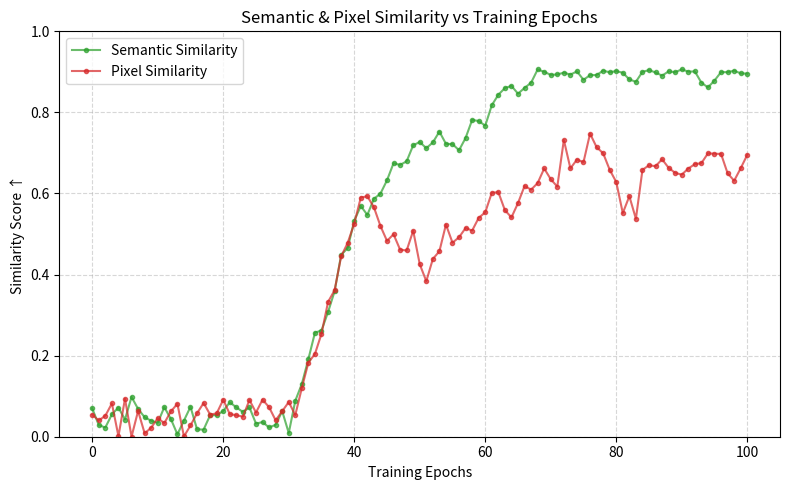

Recreate this plot in Python.
import numpy as np
import matplotlib.pyplot as plt

random_seed = 45 # 42 for fashioncnn
np.random.seed(random_seed)  # Set random seed at the top
np.random.seed(random_seed)

# Generate FID data for epochs 0 to 100
epochs = np.arange(0, 101)

# --- Simulate Semantic and Pixel Similarity Scores ---
epochs = np.arange(0, 101)
def simulate_similarity(seed, jump_start=30, jump_end=40, steady_growth=0.005, noise=0.01):
    np.random.seed(seed)
    scores = []
    for i in epochs:
        if i < jump_start:
            val = np.random.uniform(0, 0.1)
        elif jump_start <= i <= jump_end:
            # Linearly interpolate from low to ~0.5 over jump period
            frac = (i - jump_start) / (jump_end - jump_start)
            val = (1 - frac) * np.random.uniform(0, 0.1) + frac * (0.5 + np.random.uniform(-0.05, 0.05))
        elif i > jump_end:
            val = min(0.9, scores[-1] + steady_growth + np.random.normal(0, noise)) + np.random.normal(0, noise/5)
        scores.append(np.clip(val, 0, 1))
    return scores

semantic_sim = simulate_similarity(seed=123, jump_start=30, jump_end=40, steady_growth=0.008, noise=0.02)
pixel_sim = simulate_similarity(seed=1156, jump_start=30, jump_end=40, steady_growth=0.000, noise=0.04)

# Plot Semantic and Pixel Similarity
plt.figure(figsize=(8, 5))
plt.plot(epochs, semantic_sim, '-o', label='Semantic Similarity', color='tab:green', markersize=3, alpha=0.7)
plt.plot(epochs, pixel_sim, '-o', label='Pixel Similarity', color='tab:red', markersize=3, alpha=0.7)
plt.xlabel("Training Epochs")
plt.ylabel("Similarity Score ↑")
plt.title("Semantic & Pixel Similarity vs Training Epochs")
plt.ylim(0, 1)
plt.legend()
plt.grid(True, linestyle='--', alpha=0.5)
plt.tight_layout()
plt.savefig("similarity_vs_epochs.png")